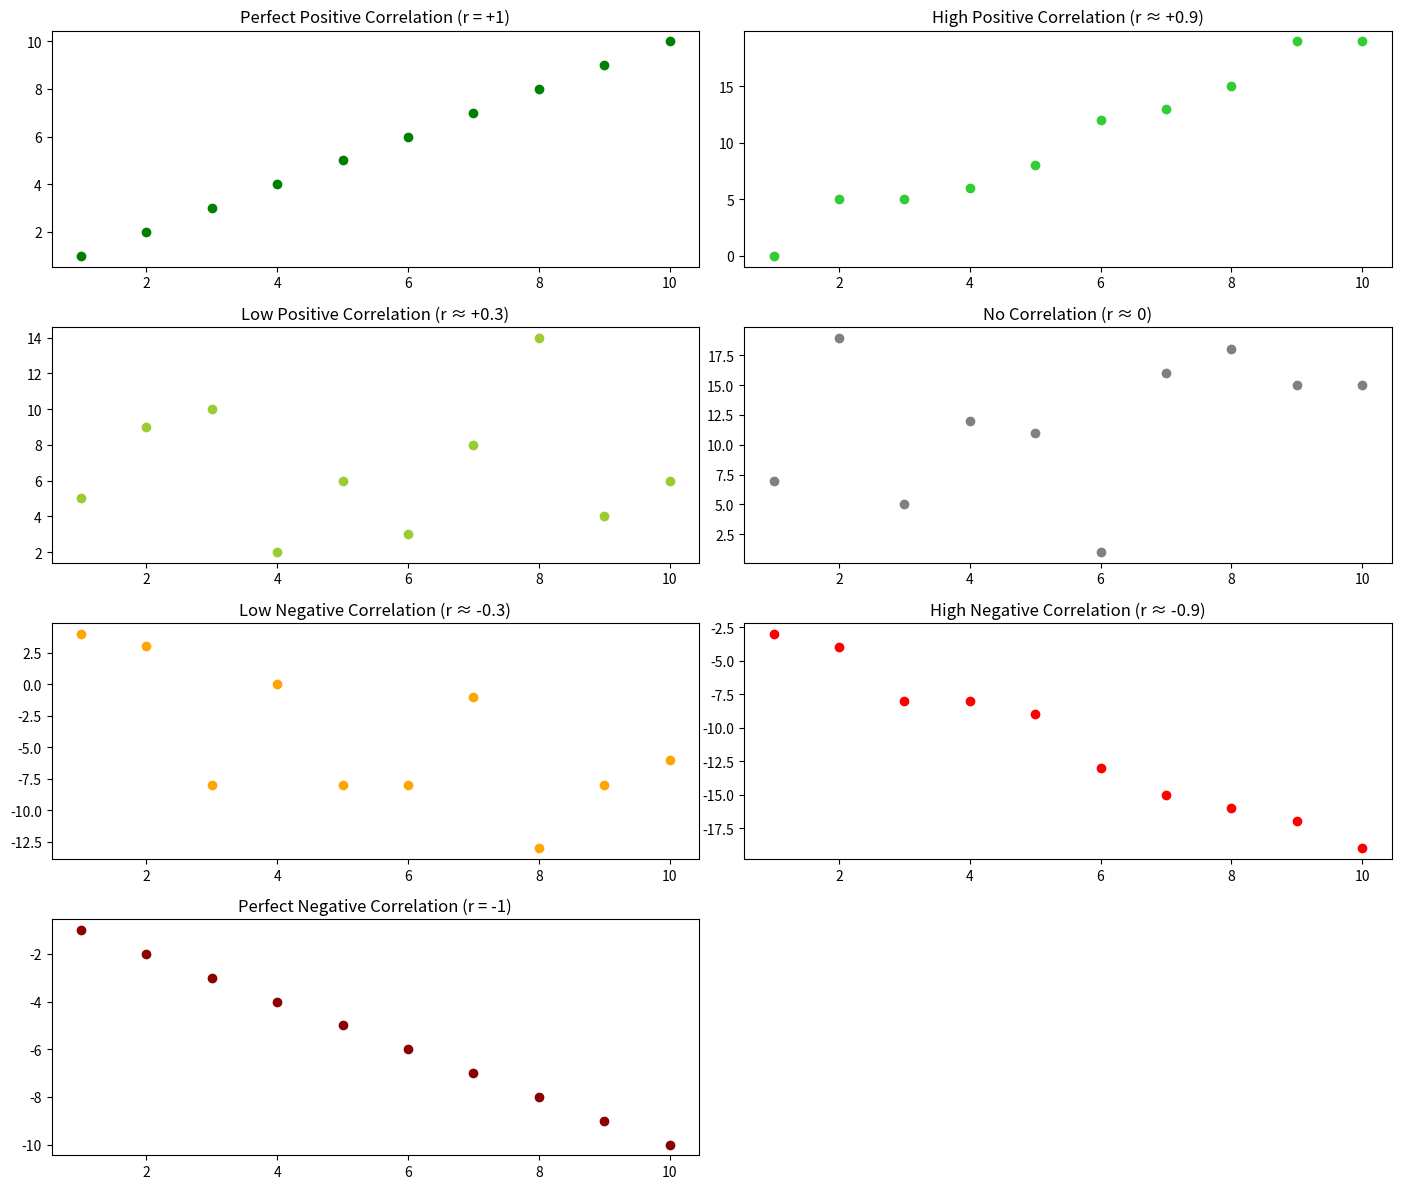

The script that saved this image:
import matplotlib.pyplot as plt
import numpy as np
import pandas as pd

# Set up the figure
plt.figure(figsize=(14, 12))

# 1️⃣ Perfect Positive Correlation (r = +1)
x1 = np.arange(1, 11)
y1 = x1
plt.subplot(4, 2, 1)
plt.scatter(x1, y1, color='green')
plt.title("Perfect Positive Correlation (r = +1)")

# 2️⃣ High Positive Correlation (r ≈ +0.9)
x2 = np.arange(1, 11)
y2 = x2 * 2 + np.random.randint(-2, 2, 10)
plt.subplot(4, 2, 2)
plt.scatter(x2, y2, color='limegreen')
plt.title("High Positive Correlation (r ≈ +0.9)")

# 3️⃣ Low Positive Correlation (r ≈ +0.3)
x3 = np.arange(1, 11)
y3 = x3 + np.random.randint(-8, 8, 10)
plt.subplot(4, 2, 3)
plt.scatter(x3, y3, color='yellowgreen')
plt.title("Low Positive Correlation (r ≈ +0.3)")

# 4️⃣ No Correlation (r ≈ 0)
x4 = np.arange(1, 11)
y4 = np.random.randint(1, 20, 10)
plt.subplot(4, 2, 4)
plt.scatter(x4, y4, color='gray')
plt.title("No Correlation (r ≈ 0)")

# 5️⃣ Low Negative Correlation (r ≈ -0.3)
x5 = np.arange(1, 11)
y5 = -x5 + np.random.randint(-8, 8, 10)
plt.subplot(4, 2, 5)
plt.scatter(x5, y5, color='orange')
plt.title("Low Negative Correlation (r ≈ -0.3)")

# 6️⃣ High Negative Correlation (r ≈ -0.9)
x6 = np.arange(1, 11)
y6 = -2*x6 + np.random.randint(-2, 2, 10)
plt.subplot(4, 2, 6)
plt.scatter(x6, y6, color='red')
plt.title("High Negative Correlation (r ≈ -0.9)")

# 7️⃣ Perfect Negative Correlation (r = -1)
x7 = np.arange(1, 11)
y7 = -x7
plt.subplot(4, 2, 7)
plt.scatter(x7, y7, color='darkred')
plt.title("Perfect Negative Correlation (r = -1)")

plt.tight_layout()
plt.show()

# ✅ Calculate and display correlation values
datasets = {
    "Perfect Positive": (x1, y1),
    "High Positive": (x2, y2),
    "Low Positive": (x3, y3),
    "No Correlation": (x4, y4),
    "Low Negative": (x5, y5),
    "High Negative": (x6, y6),
    "Perfect Negative": (x7, y7),
}

print("📊 Correlation Values:\n")
for name, (x, y) in datasets.items():
    r = np.corrcoef(x, y)[0, 1]
    print(f"{name:20s}: r = {r:.2f}")
